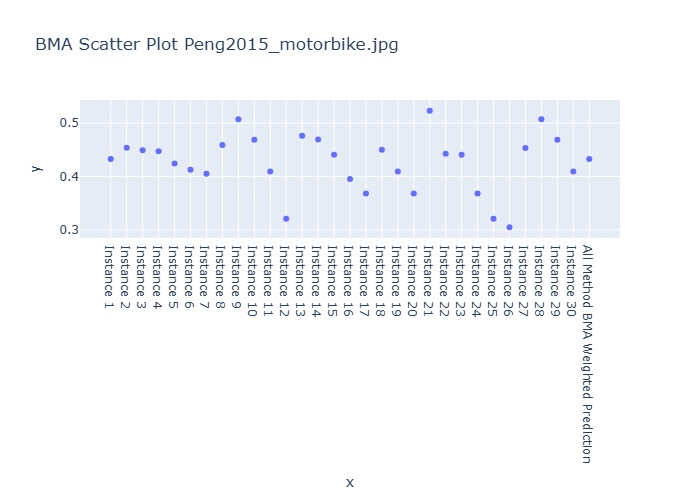

Source data for this figure (header and first rows):
Instance, BMA Weighted Prediction
Instance 1, 0.4328
Instance 2, 0.4536
Instance 3, 0.4492
Instance 4, 0.4471
Instance 5, 0.4242
Instance 6, 0.4126
Instance 7, 0.4052
Instance 8, 0.4587
Instance 9, 0.5073
Instance 10, 0.4689
Instance 11, 0.4095
Instance 12, 0.3208
Instance 13, 0.4764
Instance 14, 0.4695
Instance 15, 0.4405
Instance 16, 0.3951
Instance 17, 0.3681
Instance 18, 0.4501
Instance 19, 0.4095
Instance 20, 0.3681
Instance 21, 0.5233
Instance 22, 0.4424
Instance 23, 0.4405
Instance 24, 0.3681
Instance 25, 0.3208
Instance 26, 0.3046
Instance 27, 0.4534
Instance 28, 0.5073
Instance 29, 0.4689
Instance 30, 0.4095
All Method BMA Weighted Prediction, 0.4328
